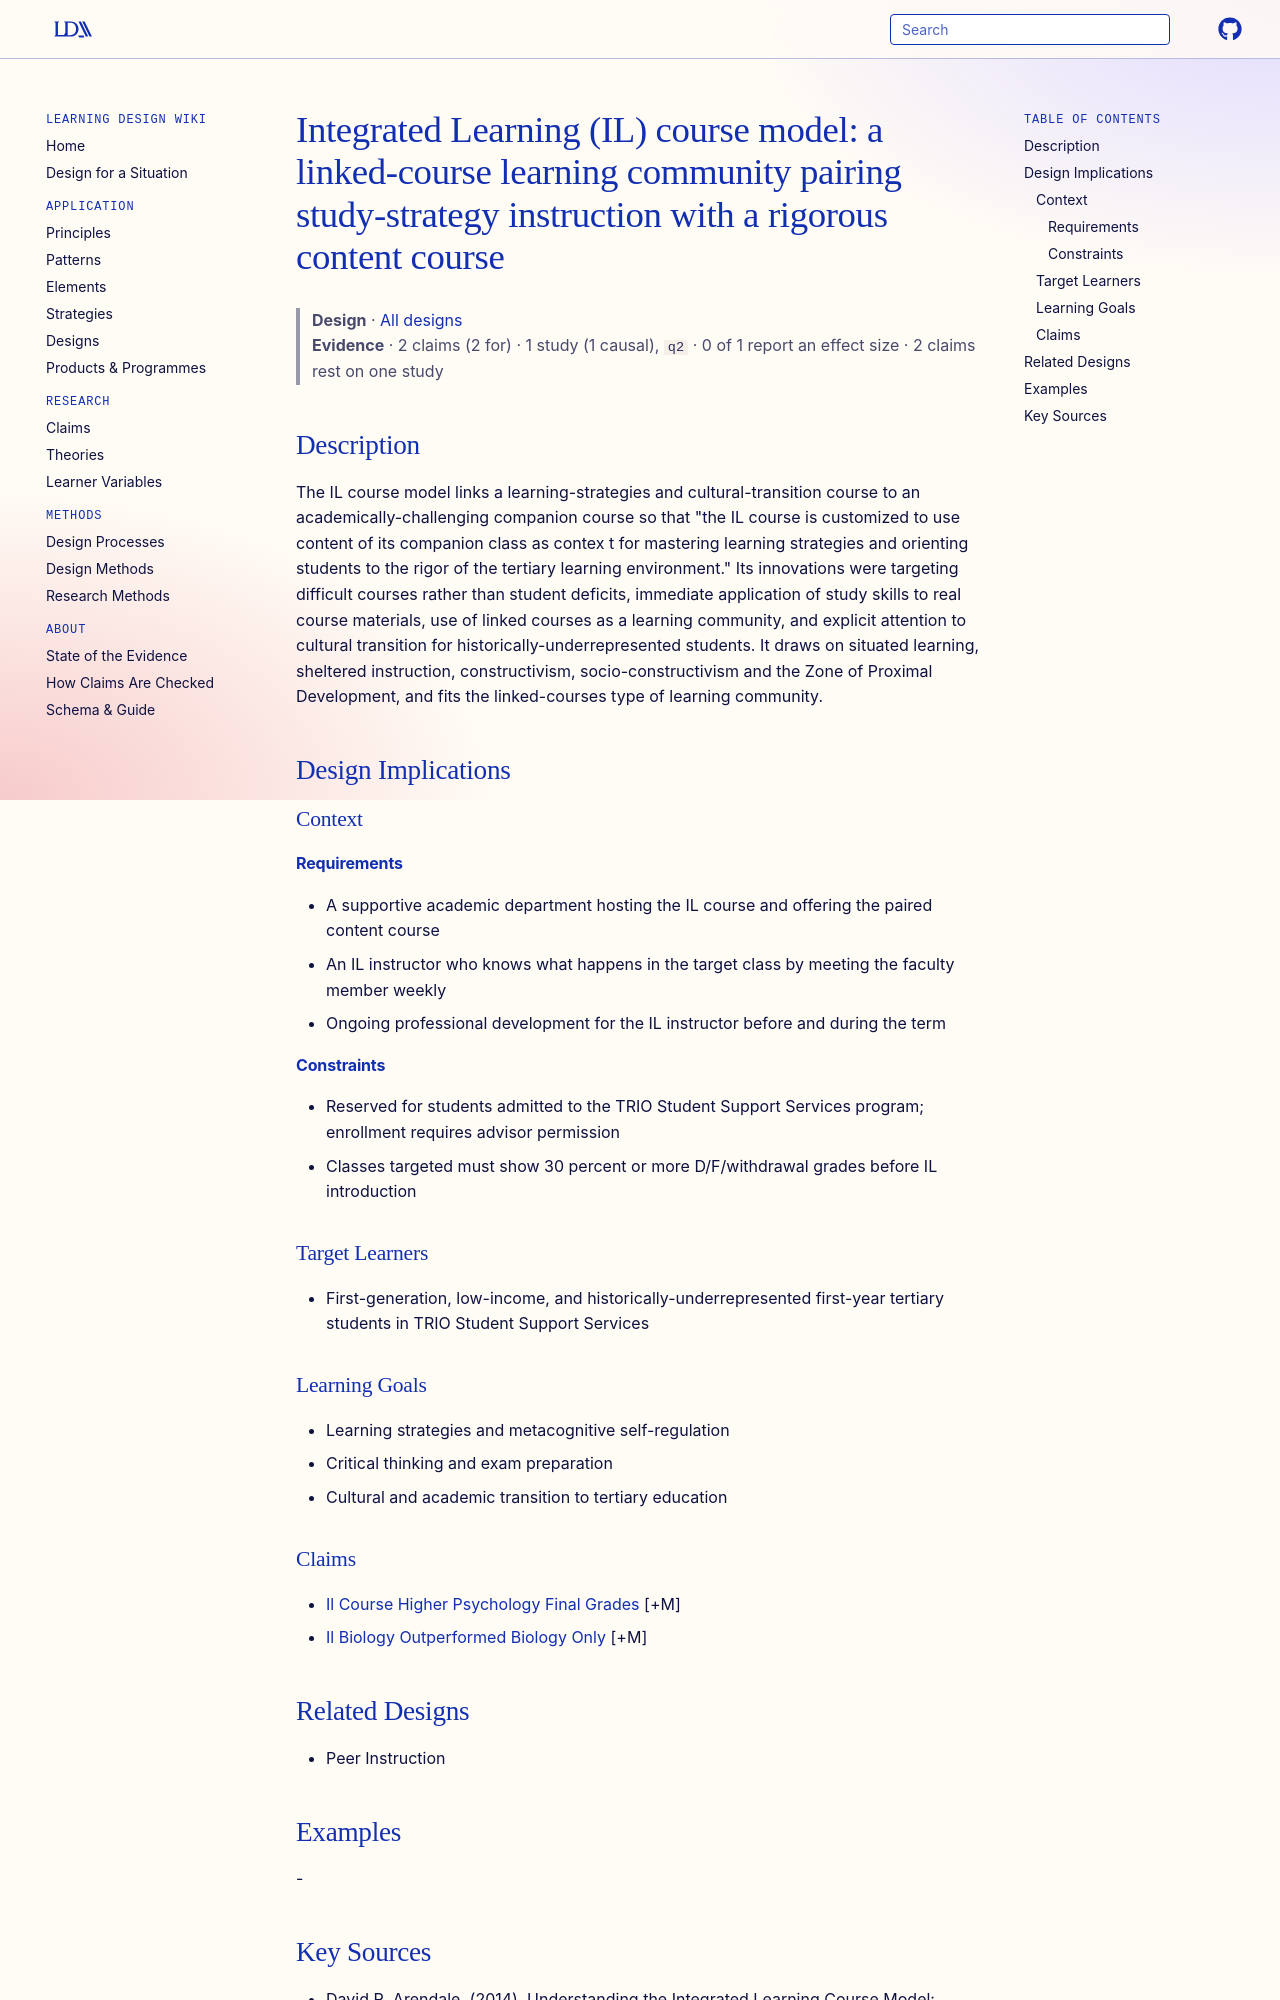

repository: Learning-Design-Alliance/learning-wiki · page: designs/integrated-learning-course-model/index.html · generator: mkdocs

---
type: design
id: integrated-learning-course-model
title: "Integrated Learning (IL) course model: a linked-course learning community pairing study-strategy instruction with a rigorous content course"
description: "The IL course model links a learning-strategies and cultural-transition course to an academically-challenging companion course so that \"the IL course is customized to use content of its companion class as contex t for..."
status: review
generated:
  by: "process:settle-candidates"
  at: 2026-11-02
sources:
  - id: david-r-arendale-2014
    resource: "https://doi.org/10.5430/ijhe.v3n4p1"
    title: "David R. Arendale. (2014). Understanding the Integrated Learning Course Model: Academic Transition to Tertiary Education. International Journal of Higher Education. https://doi.org/10.5430/ijhe.v3n4p1"
    author: David R. Arendale
---

# Integrated Learning (IL) course model: a linked-course learning community pairing study-strategy instruction with a rigorous content course

> **Design** · [All designs](index.md)
> **Evidence** · 2 claims (2 for) · 1 study (1 causal), `q2` · 0 of 1 report an effect size · 2 claims rest on one study

## Description
The IL course model links a learning-strategies and cultural-transition course to an academically-challenging companion course so that "the IL course is customized to use content of its companion class as contex t for mastering learning strategies and orienting students to the rigor of the tertiary learning environment." Its innovations were targeting difficult courses rather than student deficits, immediate application of study skills to real course materials, use of linked courses as a learning community, and explicit attention to cultural transition for historically-underrepresented students. It draws on situated learning, sheltered instruction, constructivism, socio-constructivism and the Zone of Proximal Development, and fits the linked-courses type of learning community.

## Design Implications

### Context
#### Requirements
- A supportive academic department hosting the IL course and offering the paired content course
- An IL instructor who knows what happens in the target class by meeting the faculty member weekly
- Ongoing professional development for the IL instructor before and during the term
#### Constraints
- Reserved for students admitted to the TRIO Student Support Services program; enrollment requires advisor permission
- Classes targeted must show 30 percent or more D/F/withdrawal grades before IL introduction

### Target Learners
- First-generation, low-income, and historically-underrepresented first-year tertiary students in TRIO Student Support Services

### Learning Goals
- Learning strategies and metacognitive self-regulation
- Critical thinking and exam preparation
- Cultural and academic transition to tertiary education
